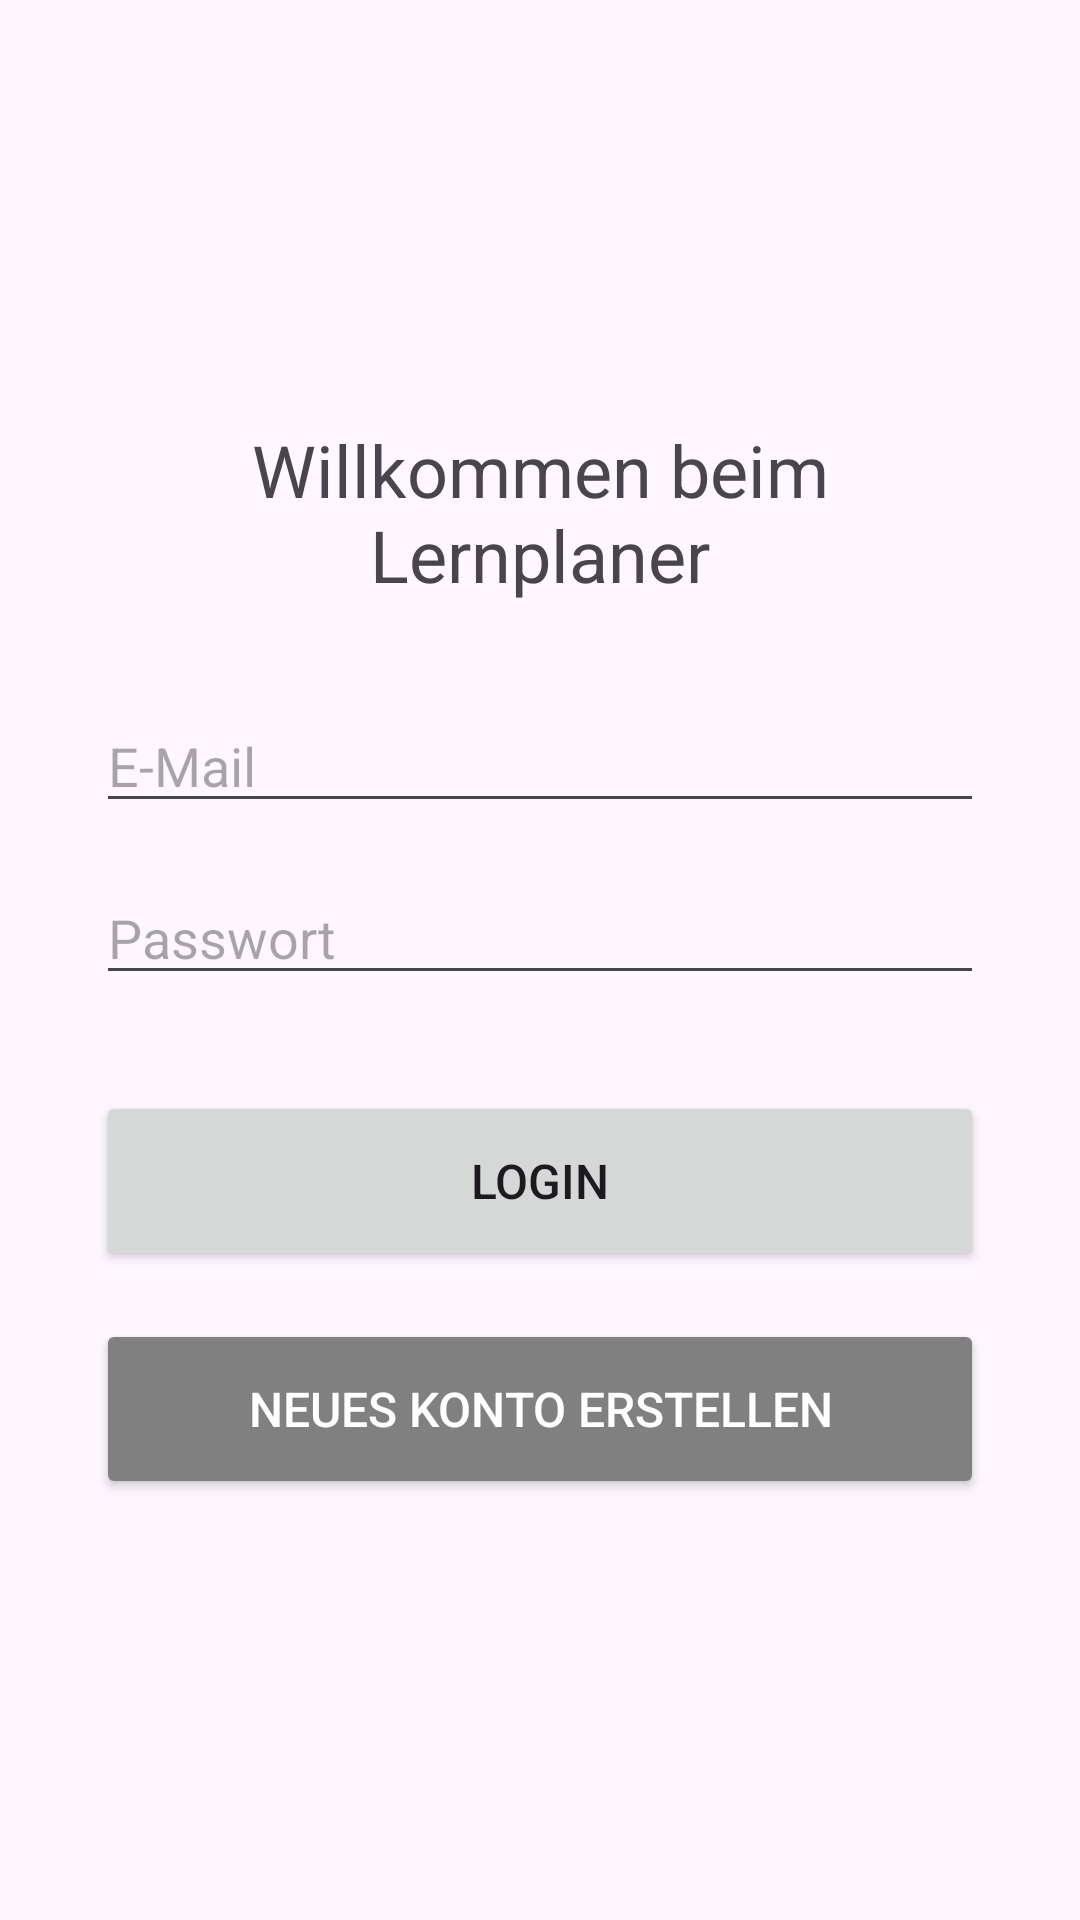

Layout XML and referenced resources for this Android screen:
<!-- AndroidManifest.xml: application theme Theme.Lernplaner -->
<!-- res/layout/activity_login.xml -->
<?xml version="1.0" encoding="utf-8"?>
<LinearLayout xmlns:android="http://schemas.android.com/apk/res/android"
    android:layout_width="match_parent"
    android:layout_height="match_parent"
    android:orientation="vertical"
    android:padding="32dp"
    android:gravity="center">

    <TextView
        android:layout_width="match_parent"
        android:layout_height="wrap_content"
        android:text="@string/login_title"
        android:textSize="24sp"
        android:textAlignment="center"
        android:layout_marginBottom="32dp" />

    <EditText
        android:id="@+id/editTextEmail"
        android:layout_width="match_parent"
        android:layout_height="wrap_content"
        android:hint="@string/email_hint"
        android:inputType="textEmailAddress"
        android:importantForAutofill="no"
        android:layout_marginBottom="16dp" />

    <EditText
        android:id="@+id/editTextPassword"
        android:layout_width="match_parent"
        android:layout_height="wrap_content"
        android:hint="@string/password_hint"
        android:inputType="textPassword"
        android:importantForAutofill="no"
        android:layout_marginBottom="32dp" />

    <Button
        android:id="@+id/buttonLogin"
        android:layout_width="match_parent"
        android:layout_height="60dp"
        android:text="@string/btn_login_text"
        android:textSize="16sp"
        android:layout_marginBottom="16dp" />

    <Button
        android:id="@+id/buttonRegister"
        android:layout_width="match_parent"
        android:layout_height="60dp"
        android:text="@string/btn_new_account"
        android:textSize="16sp"
        android:backgroundTint="#808080"
        android:textColor="#FFFFFF" />

</LinearLayout>
<!-- resources referenced by this layout -->
<resources>
  <string name="btn_login_text">LOGIN</string>
  <string name="btn_new_account">NEUES KONTO ERSTELLEN</string>
  <string name="email_hint">E-Mail</string>
  <string name="login_title">Willkommen beim Lernplaner</string>
  <string name="password_hint">Passwort</string>
  <style name="Theme.Lernplaner" parent="Base.Theme.Lernplaner" />
  <style name="Base.Theme.Lernplaner" parent="Theme.Material3.DayNight.NoActionBar">
          
          
      </style>
</resources>
